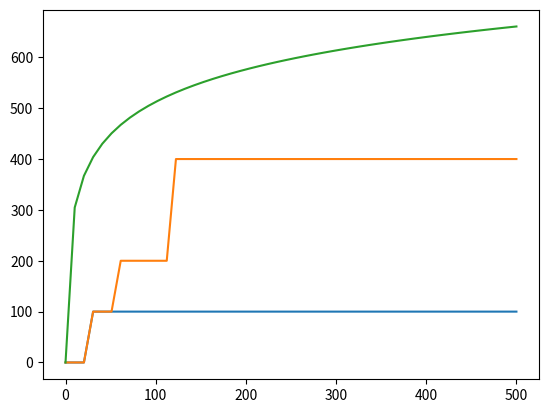

This chart was generated by the following Python code:
import scipy.special
import matplotlib.pyplot as plt
import numpy as np
import math


class Main:

                                                               # plot bitrate/gsnr
    BER = 0.001
    Rs = 32 * 1000000000  # rate simbolico del light path, in hertz (32 GHz)
    Bn = 12.5 * 1000000000  # larghezza di banda del rumore, in hertz (12.5 GHz)

    t1 = 2 * (scipy.special.erfcinv(2 * BER)) ** 2 * (Rs / Bn)
    t2 = (14 / 3) * (scipy.special.erfcinv((3 / 2) * BER)) ** 2 * (Rs / Bn)
    t3 = 10 * (scipy.special.erfcinv((8 / 3) * BER)) ** 2 * (Rs / Bn)

    GSNR = np.linspace(0, 500)
    BR1 = []
    BR2 = []
    BR3 = []
    for i in GSNR:
        if i >= t1:
            BR1.append(100)
        else:
            BR1.append(0)

    for i in GSNR:
        if i < t1:
            BR2.append(0)
        elif t1 <= i < t2:
            BR2.append(100)
        elif t2 <= i < t3:
            BR2.append(200)
        else:
            BR2.append(400)

    for i in GSNR:
        BR3.append(2 * Rs * math.log(1 + i * (Rs / Bn), 2) / 1e9)

    #creating GSNR list for plotting
    l_GSNR = []
    for i in GSNR:
        l_GSNR.append(i)

    fig, ax = plt.subplots()
    ax.plot(l_GSNR, BR1)
    ax.plot(l_GSNR, BR2)
    ax.plot(l_GSNR, BR3)
    plt.show()
